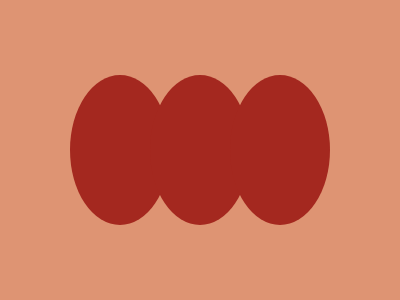

Write a web page that renders exactly this picture using CSS.

<body bgcolor=DE9473>
<p a>
<p b>
<p c>
<style>
    *{
        margin:0;
        position:fixed;
        top:50%;
        left:50%
    }
    p{
        width:100;
        height:150;
        background-color:#A4281F;
        border-radius:60%
    }
    [a]{
        transform:translate(-130%,-50%)
    }
    [b]{
        transform:translate(-50%,-50%)
    }
    [c]{
        transform:translate(30%,-50%)
    }
    
